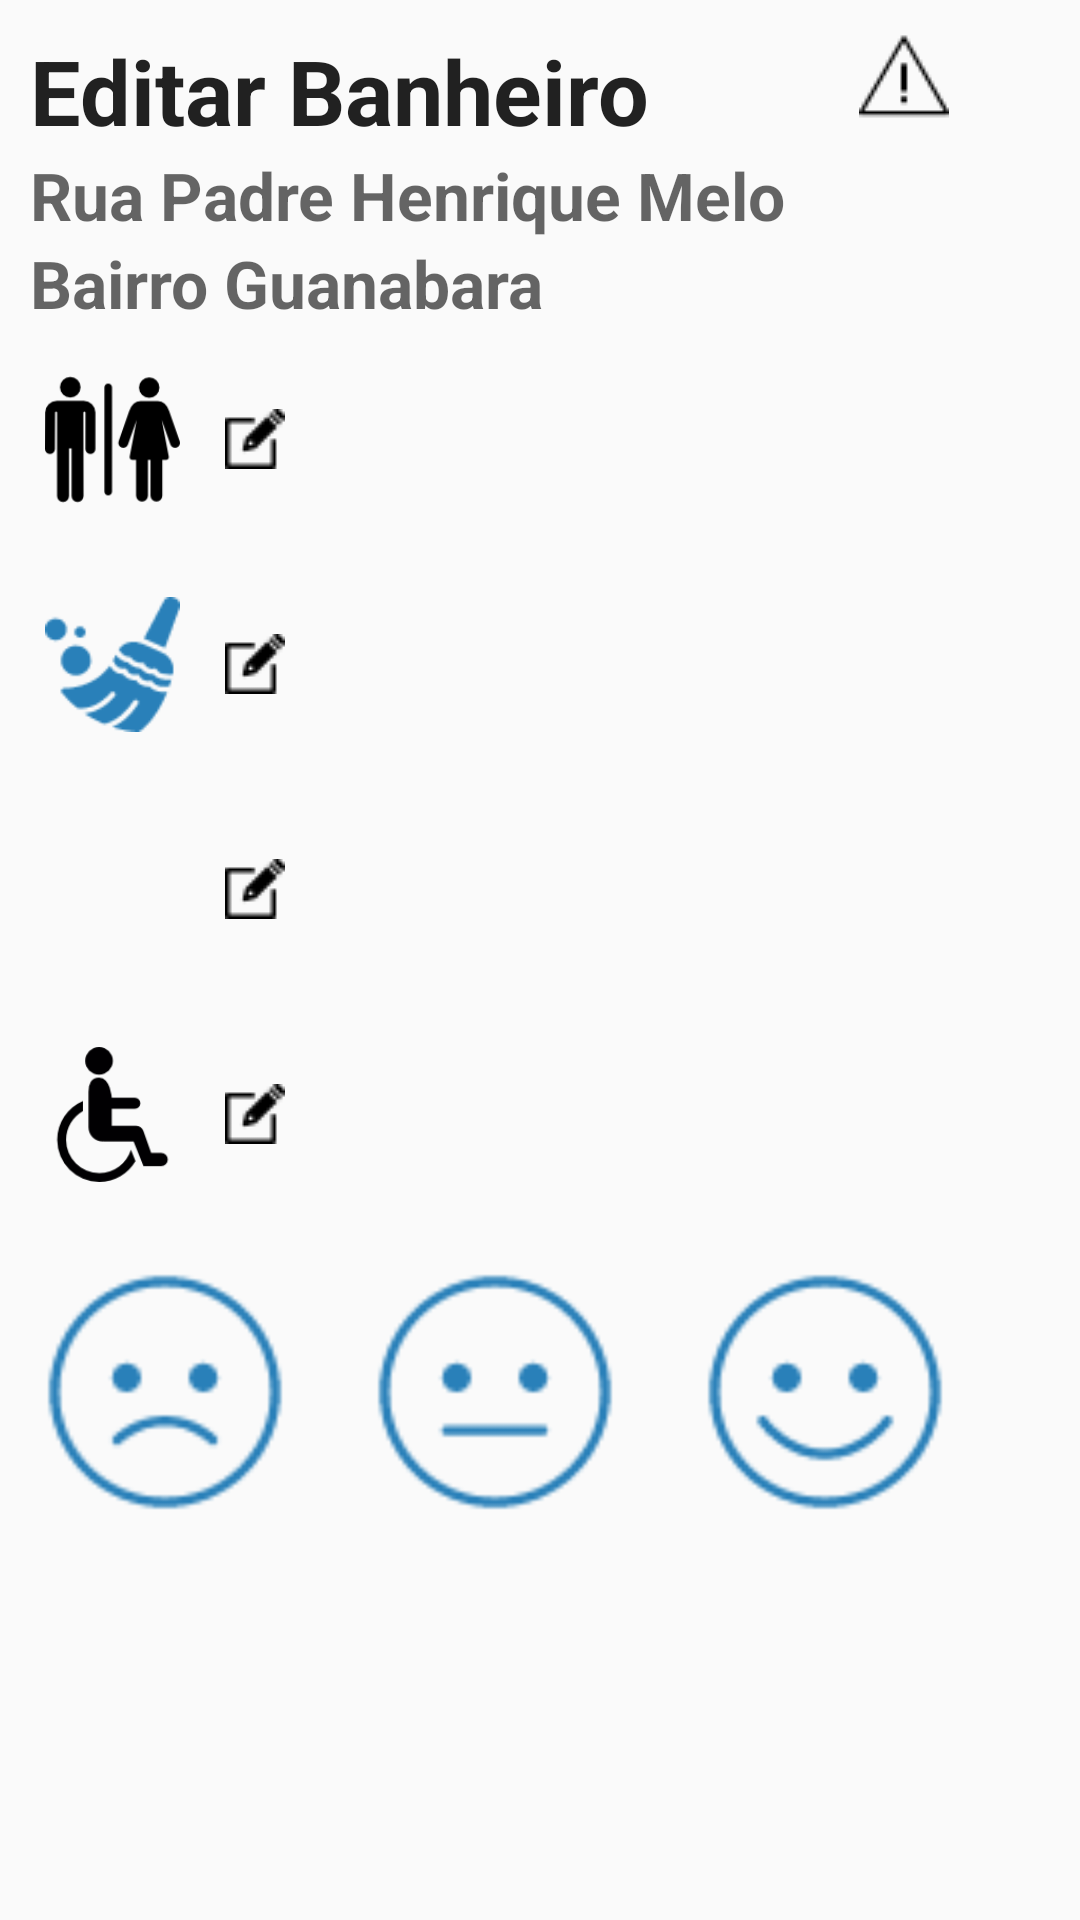

Produce the Android XML layout that renders to this screen, including the resource entries it uses.
<!-- AndroidManifest.xml: application theme AppTheme -->
<!-- res/layout/edit_toilet.xml -->
<?xml version="1.0" encoding="utf-8"?>




<LinearLayout xmlns:android="http://schemas.android.com/apk/res/android"
    android:orientation="vertical"
    android:layout_width="wrap_content"
    android:layout_height="wrap_content"
    android:layout_gravity="center_horizontal|center_vertical">

    <LinearLayout xmlns:android="http://schemas.android.com/apk/res/android"
        android:orientation="horizontal"
        android:layout_width="wrap_content"
        android:layout_height="wrap_content">

    <TextView
        android:layout_width="wrap_content"
        android:layout_height="wrap_content"
        android:textAppearance="?android:attr/textAppearanceLarge"
        android:text="Editar Banheiro"
        android:id="@+id/title"
        android:textSize="30dp"
        android:textStyle="bold"
        android:layout_marginLeft="10dp"
        android:layout_marginTop="10dp"/>

    <ImageButton
        android:layout_width="wrap_content"
        android:layout_height="wrap_content"
        android:id="@+id/report"
        android:src="@drawable/report"
        android:background="@android:color/transparent"
        android:layout_marginTop="10dp"
        android:layout_marginLeft="70dp"/>

        </LinearLayout>



    <TextView
        android:layout_width="wrap_content"
        android:layout_height="wrap_content"
        android:textAppearance="?android:attr/textAppearanceMedium"
        android:text="Rua Padre Henrique Melo"
        android:id="@+id/address"
        android:textSize="22dp"
        android:textStyle="bold"
        android:layout_marginLeft="10dp"/>

    <TextView
        android:layout_width="wrap_content"
        android:layout_height="wrap_content"
        android:textAppearance="?android:attr/textAppearanceMedium"
        android:text="Bairro Guanabara"
        android:id="@+id/address2"
        android:textSize="22dp"
        android:textStyle="bold"
        android:layout_marginLeft="10dp"/>






    <LinearLayout xmlns:android="http://schemas.android.com/apk/res/android"
        android:orientation="horizontal"
        android:layout_width="wrap_content"
        android:layout_height="wrap_content">

        <ImageView
            android:layout_width="45dp"
            android:layout_height="45dp"
            android:id="@+id/unisex"
            android:src="@drawable/unisex"
            android:layout_margin="15dp"
            />

        <ImageButton
            android:layout_width="wrap_content"
            android:layout_height="wrap_content"
            android:id="@+id/editSex"
            android:src="@drawable/edit"
            android:layout_gravity="center_vertical|left"
            android:background="@android:color/transparent" />




    </LinearLayout>

    <LinearLayout xmlns:android="http://schemas.android.com/apk/res/android"
        android:orientation="horizontal"
        android:layout_width="wrap_content"
        android:layout_height="wrap_content">

    <ImageView
        android:layout_width="45dp"
        android:layout_height="45dp"
        android:id="@+id/clean"
        android:src="@drawable/clean"
        android:layout_margin="15dp"/>

        <ImageButton
        android:layout_width="wrap_content"
        android:layout_height="wrap_content"
        android:id="@+id/editClean"
        android:src="@drawable/edit"
        android:layout_gravity="center_vertical|left"
        android:background="@android:color/transparent" />

    </LinearLayout>


    <LinearLayout xmlns:android="http://schemas.android.com/apk/res/android"
        android:orientation="horizontal"
        android:layout_width="wrap_content"
        android:layout_height="wrap_content">

    <ImageView
        android:layout_width="45dp"
        android:layout_height="45dp"
        android:id="@+id/paid"
        android:src="@drawable/paid"
        android:layout_margin="15dp"/>

        <ImageButton
        android:layout_width="wrap_content"
        android:layout_height="wrap_content"
        android:id="@+id/editPaid"
        android:src="@drawable/edit"
        android:layout_gravity="center_vertical|left"
        android:background="@android:color/transparent" />

    </LinearLayout>

    <LinearLayout xmlns:android="http://schemas.android.com/apk/res/android"
        android:orientation="horizontal"
        android:layout_width="wrap_content"
        android:layout_height="wrap_content">

    <ImageView
        android:layout_width="45dp"
        android:layout_height="45dp"
        android:id="@+id/wheel"
        android:src="@drawable/wheel"
        android:layout_margin="15dp"/>

        <ImageButton
        android:layout_width="wrap_content"
        android:layout_height="wrap_content"
        android:id="@+id/editWheel"
        android:src="@drawable/edit"
        android:layout_gravity="center_vertical|left"
        android:background="@android:color/transparent" />


    </LinearLayout>



    <LinearLayout xmlns:android="http://schemas.android.com/apk/res/android"
        android:orientation="horizontal"
        android:layout_width="wrap_content"
        android:layout_height="wrap_content">

        <ImageView
            android:layout_width="80dp"
            android:layout_height="80dp"
            android:id="@+id/sad"
            android:src="@drawable/sad"
            android:layout_margin="15dp"/>

        <ImageView
            android:layout_width="80dp"
            android:layout_height="80dp"
            android:id="@+id/neutral"
            android:src="@drawable/neutral"
            android:layout_margin="15dp"/>


        <ImageView
            android:layout_width="80dp"
            android:layout_height="80dp"
            android:id="@+id/happy"
            android:src="@drawable/happy"
            android:layout_margin="15dp"/>

    </LinearLayout>


</LinearLayout>
<!-- resources referenced by this layout -->
<resources>
  <!-- drawable clean: png bitmap (drawable, 1897 bytes) -->
  <!-- drawable edit: png bitmap (drawable, 323 bytes) -->
  <!-- drawable happy: png bitmap (drawable, 1795 bytes) -->
  <!-- drawable neutral: png bitmap (drawable, 1613 bytes) -->
  <!-- drawable report: png bitmap (drawable, 502 bytes) -->
  <!-- drawable sad: png bitmap (drawable, 1753 bytes) -->
  <!-- drawable unisex: png bitmap (drawable, 2971 bytes) -->
  <!-- drawable wheel: png bitmap (drawable, 2529 bytes) -->
  <style name="AppTheme" parent="Theme.AppCompat.Light.DarkActionBar">
          
          <item name="colorPrimary">@color/colorPrimary</item>
          <item name="colorPrimaryDark">@color/colorPrimaryDark</item>
          <item name="colorAccent">@color/colorAccent</item>
      </style>
  <color name="colorPrimary">#ffffff</color>
  <color name="colorPrimaryDark">#303F9F</color>
  <color name="colorAccent">#FF4081</color>
</resources>
